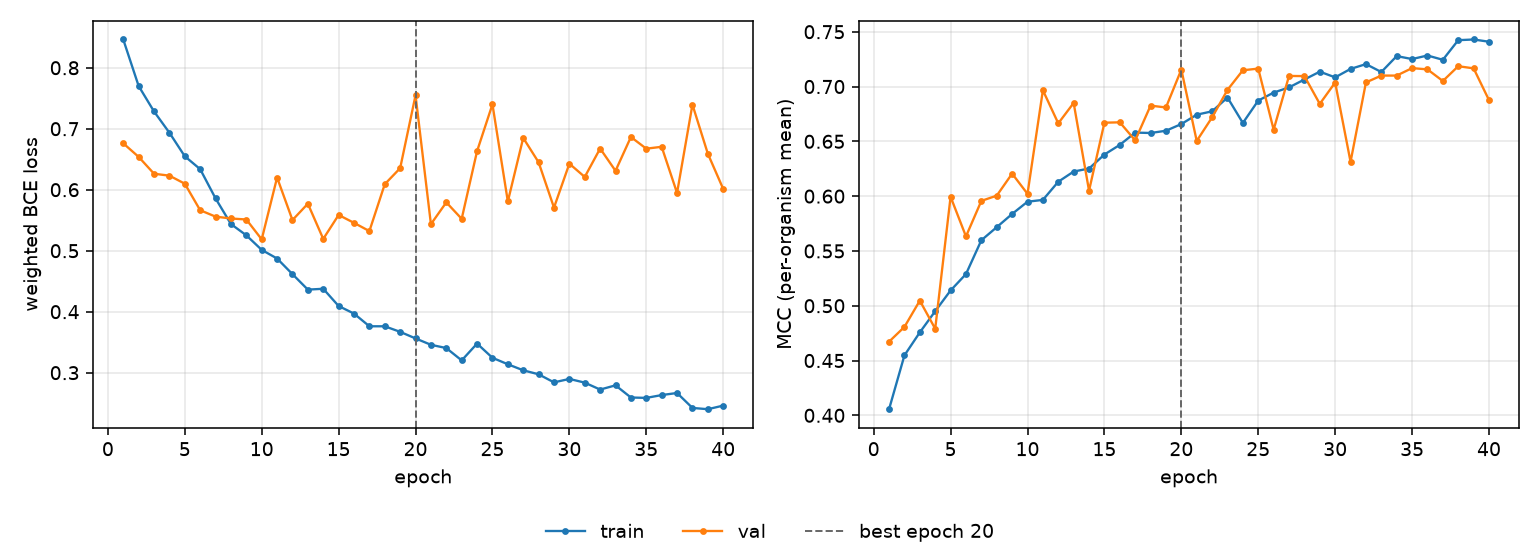

The file beside this chart, header and first rows:
epoch, tr_loss, vl_loss, tr_mcc, vl_mcc, is_best
1, 0.8463, 0.6761, 0.4056, 0.4672, False
2, 0.77, 0.6538, 0.4547, 0.4807, False
3, 0.7283, 0.6262, 0.4757, 0.5047, False
4, 0.6935, 0.623, 0.495, 0.479, False
5, 0.6548, 0.6099, 0.5139, 0.5994, False
6, 0.6337, 0.5664, 0.5289, 0.5633, False
7, 0.5857, 0.5559, 0.5597, 0.5957, False
8, 0.5437, 0.5528, 0.5717, 0.6004, False
9, 0.5252, 0.5512, 0.5837, 0.6205, False
10, 0.5013, 0.5186, 0.5949, 0.6021, False
11, 0.4872, 0.6199, 0.5966, 0.6966, False
12, 0.4615, 0.5502, 0.6131, 0.6664, False
13, 0.4362, 0.5771, 0.6224, 0.685, False
14, 0.4376, 0.5193, 0.6252, 0.605, False
15, 0.4093, 0.5586, 0.638, 0.667, False
16, 0.3969, 0.5457, 0.6468, 0.6673, False
17, 0.3761, 0.5321, 0.658, 0.6509, False
18, 0.3761, 0.6091, 0.6576, 0.6826, False
19, 0.3669, 0.6353, 0.6597, 0.6809, False
20, 0.3561, 0.7548, 0.6658, 0.7155, True
21, 0.3457, 0.5435, 0.6743, 0.6504, False
22, 0.3403, 0.5793, 0.6774, 0.6719, False
23, 0.3201, 0.5523, 0.69, 0.6969, False
24, 0.3477, 0.6632, 0.6668, 0.7148, False
25, 0.3244, 0.7401, 0.6872, 0.7163, False
26, 0.3138, 0.5807, 0.6945, 0.6606, False
27, 0.3039, 0.6849, 0.6992, 0.7097, False
28, 0.2973, 0.645, 0.7064, 0.7095, False
29, 0.2841, 0.5706, 0.7136, 0.6842, False
30, 0.2897, 0.6427, 0.7084, 0.7037, False
31, 0.2837, 0.6209, 0.7161, 0.6313, False
32, 0.2723, 0.6675, 0.7205, 0.7037, False
33, 0.2792, 0.631, 0.7132, 0.71, False
34, 0.2593, 0.6864, 0.7278, 0.71, False
35, 0.2586, 0.6673, 0.7251, 0.7168, False
36, 0.2633, 0.6704, 0.7283, 0.7156, False
37, 0.2667, 0.5947, 0.7244, 0.705, False
38, 0.2422, 0.7396, 0.7423, 0.7185, False
39, 0.2401, 0.6591, 0.7429, 0.7166, False
40, 0.246, 0.6013, 0.7409, 0.6876, False
